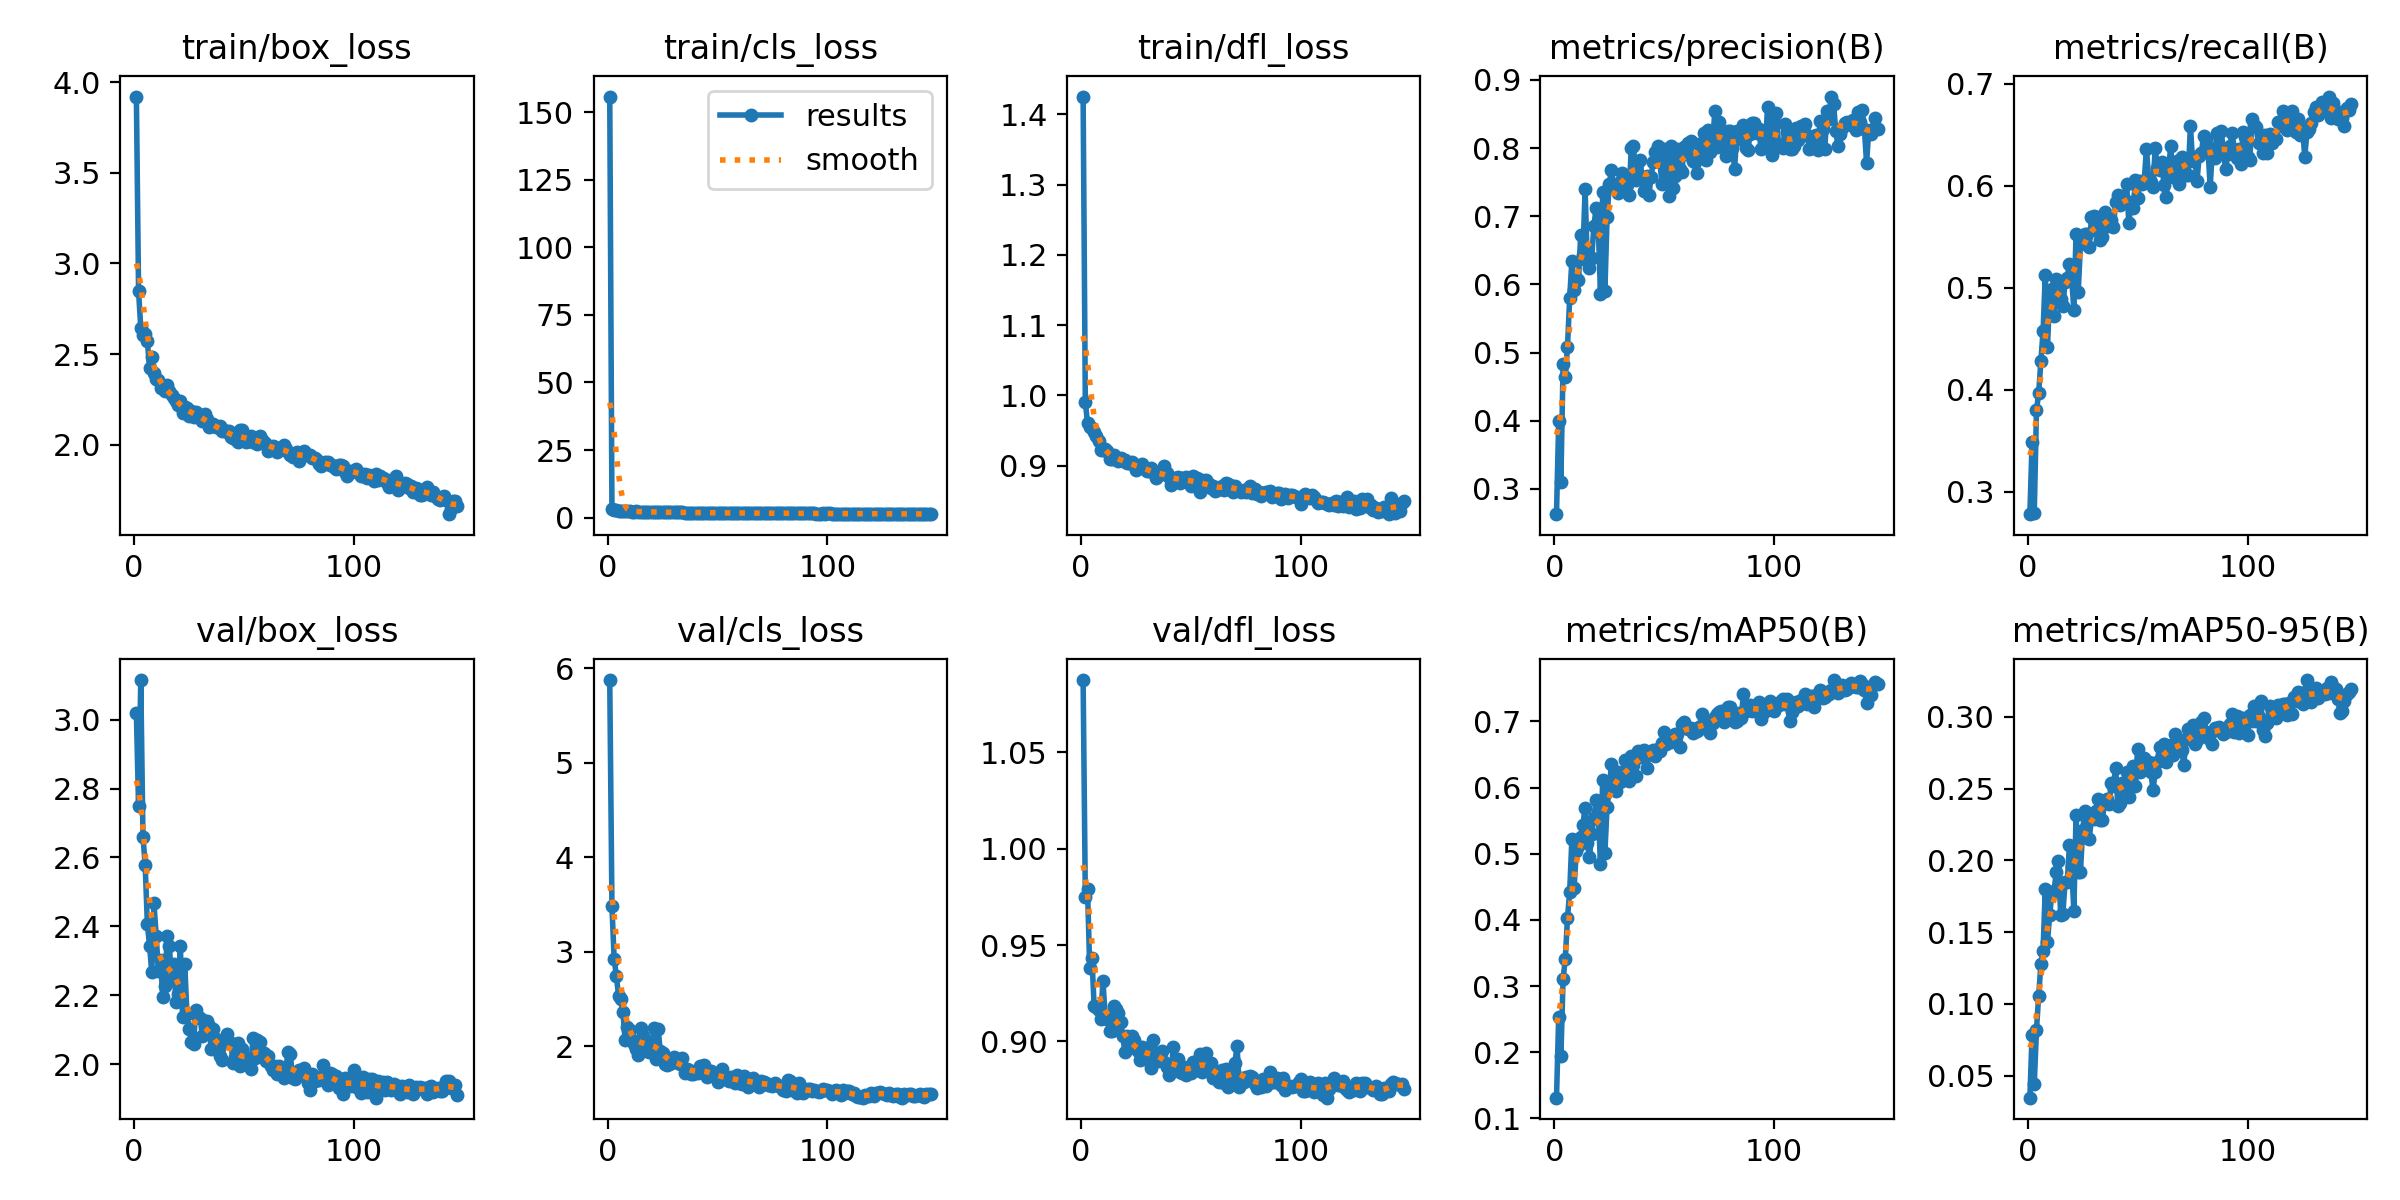

Values plotted in this chart, from the file beside it:
epoch, time, train/box_loss, train/cls_loss, train/dfl_loss, metrics/precision(B), metrics/recall(B), metrics/mAP50(B), metrics/mAP50-95(B), val/box_loss, val/cls_loss, val/dfl_loss, lr/pg0, lr/pg1, lr/pg2
1, 40.45, 3.92, 155.8, 1.425, 0.2629, 0.2782, 0.1314, 0.03454, 3.019, 5.874, 1.088, 0.0006522, 0.0006522, 0.0006522
2, 67.5, 2.846, 3.176, 0.9903, 0.3994, 0.3485, 0.2535, 0.07844, 2.748, 3.479, 0.9752, 0.00131, 0.00131, 0.00131
3, 93.36, 2.645, 2.929, 0.9604, 0.3108, 0.2796, 0.194, 0.04405, 3.115, 2.924, 0.9791, 0.001959, 0.001959, 0.001959
4, 119.4, 2.607, 2.789, 0.9547, 0.483, 0.3802, 0.3108, 0.08178, 2.66, 2.741, 0.9379, 0.00196, 0.00196, 0.00196
5, 145.3, 2.612, 2.62, 0.9539, 0.4636, 0.3967, 0.341, 0.1057, 2.579, 2.534, 0.9433, 0.001947, 0.001947, 0.001947
6, 171.4, 2.572, 2.533, 0.9472, 0.5089, 0.4281, 0.4035, 0.1274, 2.406, 2.493, 0.9185, 0.001934, 0.001934, 0.001934
7, 197.4, 2.422, 2.418, 0.9415, 0.5801, 0.4573, 0.4424, 0.137, 2.344, 2.356, 0.9181, 0.001921, 0.001921, 0.001921
8, 223.3, 2.483, 2.4, 0.9344, 0.6349, 0.5124, 0.523, 0.1804, 2.267, 2.061, 0.9161, 0.001908, 0.001908, 0.001908
9, 249.1, 2.398, 2.327, 0.9222, 0.5914, 0.4421, 0.4485, 0.1428, 2.467, 2.202, 0.9114, 0.001894, 0.001894, 0.001894
10, 274.6, 2.364, 2.324, 0.9218, 0.6091, 0.4931, 0.5039, 0.162, 2.373, 2.17, 0.9315, 0.001881, 0.001881, 0.001881
11, 300.1, 2.357, 2.243, 0.9237, 0.6065, 0.499, 0.5112, 0.1764, 2.272, 2.068, 0.9139, 0.001868, 0.001868, 0.001868
12, 325.7, 2.314, 2.194, 0.92, 0.6726, 0.4724, 0.5256, 0.1786, 2.302, 2.024, 0.9117, 0.001855, 0.001855, 0.001855
13, 351.7, 2.319, 2.264, 0.9093, 0.6437, 0.5083, 0.5434, 0.1921, 2.194, 1.969, 0.9055, 0.001842, 0.001842, 0.001842
14, 377.6, 2.297, 2.228, 0.9089, 0.7395, 0.5055, 0.5696, 0.1994, 2.226, 1.906, 0.9055, 0.001828, 0.001828, 0.001828
15, 403.4, 2.328, 2.217, 0.9153, 0.634, 0.489, 0.5162, 0.1621, 2.371, 2.191, 0.9181, 0.001815, 0.001815, 0.001815
16, 429.1, 2.295, 2.173, 0.9097, 0.6242, 0.4821, 0.4955, 0.1626, 2.342, 2.111, 0.9166, 0.001802, 0.001802, 0.001802
17, 455, 2.273, 2.134, 0.907, 0.6388, 0.5055, 0.5295, 0.1848, 2.245, 2.031, 0.9148, 0.001789, 0.001789, 0.001789
18, 480.6, 2.258, 2.148, 0.9101, 0.6853, 0.5099, 0.5544, 0.1846, 2.291, 1.952, 0.9102, 0.001776, 0.001776, 0.001776
19, 506.3, 2.244, 2.116, 0.9062, 0.7117, 0.5236, 0.5806, 0.2109, 2.179, 1.935, 0.9029, 0.001762, 0.001762, 0.001762
20, 531.5, 2.219, 2.068, 0.9078, 0.6857, 0.5096, 0.5605, 0.1961, 2.204, 1.957, 0.8945, 0.001749, 0.001749, 0.001749
21, 556.9, 2.24, 2.003, 0.9036, 0.5852, 0.478, 0.4852, 0.1647, 2.344, 2.192, 0.9027, 0.001736, 0.001736, 0.001736
22, 582.6, 2.175, 2.009, 0.9043, 0.7358, 0.5525, 0.6115, 0.2317, 2.136, 1.86, 0.8963, 0.001723, 0.001723, 0.001723
23, 608.4, 2.21, 2.022, 0.9046, 0.5904, 0.4963, 0.5017, 0.1918, 2.29, 2.175, 0.9028, 0.00171, 0.00171, 0.00171
24, 634, 2.202, 1.994, 0.9009, 0.6982, 0.5427, 0.5712, 0.1918, 2.145, 1.943, 0.9008, 0.001696, 0.001696, 0.001696
25, 659.4, 2.162, 1.948, 0.8935, 0.7473, 0.5496, 0.5967, 0.2215, 2.103, 1.929, 0.8966, 0.001683, 0.001683, 0.001683
26, 684.9, 2.187, 2.032, 0.8983, 0.7681, 0.5523, 0.6359, 0.2341, 2.065, 1.811, 0.8948, 0.00167, 0.00167, 0.00167
27, 710.8, 2.155, 2.008, 0.8974, 0.7428, 0.5531, 0.6137, 0.2308, 2.058, 1.801, 0.8904, 0.001657, 0.001657, 0.001657
28, 736.3, 2.182, 1.972, 0.9026, 0.7409, 0.5396, 0.595, 0.215, 2.158, 1.808, 0.8972, 0.001644, 0.001644, 0.001644
29, 761.9, 2.172, 1.941, 0.8957, 0.7347, 0.5689, 0.6231, 0.2293, 2.138, 1.822, 0.8909, 0.00163, 0.00163, 0.00163
30, 787.7, 2.145, 1.893, 0.8923, 0.7499, 0.5701, 0.608, 0.2289, 2.135, 1.888, 0.8967, 0.001617, 0.001617, 0.001617
31, 813.5, 2.132, 1.908, 0.8919, 0.763, 0.5565, 0.615, 0.2342, 2.081, 1.826, 0.8938, 0.001604, 0.001604, 0.001604
32, 839.3, 2.171, 1.963, 0.8961, 0.749, 0.5689, 0.6417, 0.2428, 2.125, 1.83, 0.8863, 0.001591, 0.001591, 0.001591
33, 864.7, 2.143, 1.927, 0.891, 0.7463, 0.5469, 0.6202, 0.2282, 2.126, 1.811, 0.9008, 0.001578, 0.001578, 0.001578
34, 890.1, 2.098, 1.884, 0.8824, 0.7313, 0.5496, 0.6104, 0.2284, 2.11, 1.873, 0.8939, 0.001564, 0.001564, 0.001564
35, 915.7, 2.102, 1.84, 0.8867, 0.8003, 0.5744, 0.6481, 0.2413, 2.045, 1.71, 0.89, 0.001551, 0.001551, 0.001551
36, 941.5, 2.115, 1.866, 0.8875, 0.8033, 0.5606, 0.6333, 0.2429, 2.101, 1.753, 0.893, 0.001538, 0.001538, 0.001538
37, 967.5, 2.099, 1.86, 0.8887, 0.7529, 0.5675, 0.6179, 0.2393, 2.072, 1.748, 0.8949, 0.001525, 0.001525, 0.001525
38, 993.4, 2.096, 1.873, 0.8991, 0.7798, 0.5661, 0.6544, 0.2541, 2.046, 1.705, 0.8895, 0.001512, 0.001512, 0.001512
39, 1019, 2.102, 1.843, 0.8897, 0.7823, 0.5592, 0.6465, 0.2522, 2.023, 1.706, 0.8866, 0.001498, 0.001498, 0.001498
40, 1045, 2.077, 1.853, 0.8843, 0.756, 0.5845, 0.6548, 0.2646, 2.011, 1.731, 0.8826, 0.001485, 0.001485, 0.001485
41, 1070, 2.083, 1.827, 0.8728, 0.7368, 0.5909, 0.6574, 0.238, 2.067, 1.717, 0.8841, 0.001472, 0.001472, 0.001472
42, 1096, 2.069, 1.815, 0.8787, 0.7596, 0.5813, 0.6294, 0.2397, 2.089, 1.786, 0.897, 0.001459, 0.001459, 0.001459
43, 1122, 2.079, 1.838, 0.8823, 0.7305, 0.5895, 0.65, 0.2539, 2.06, 1.735, 0.8888, 0.001446, 0.001446, 0.001446
44, 1148, 2.041, 1.785, 0.8832, 0.758, 0.5867, 0.6513, 0.2515, 2.06, 1.797, 0.891, 0.001432, 0.001432, 0.001432
45, 1174, 2.037, 1.782, 0.8757, 0.7795, 0.6019, 0.6563, 0.2613, 2.002, 1.675, 0.8843, 0.001419, 0.001419, 0.001419
46, 1200, 2.033, 1.798, 0.883, 0.7935, 0.5634, 0.647, 0.2442, 2.02, 1.737, 0.8834, 0.001406, 0.001406, 0.001406
47, 1225, 2.018, 1.782, 0.8787, 0.8024, 0.584, 0.6589, 0.2574, 2.062, 1.732, 0.8867, 0.001393, 0.001393, 0.001393
48, 1251, 2.08, 1.781, 0.8843, 0.7801, 0.5785, 0.6551, 0.2661, 1.995, 1.711, 0.8827, 0.00138, 0.00138, 0.00138
49, 1277, 2.085, 1.788, 0.8806, 0.7468, 0.6061, 0.6673, 0.2518, 2.043, 1.703, 0.8848, 0.001366, 0.001366, 0.001366
50, 1303, 2.03, 1.737, 0.8712, 0.7983, 0.5881, 0.6832, 0.2779, 2.002, 1.622, 0.8835, 0.001353, 0.001353, 0.001353
51, 1328, 2.017, 1.72, 0.8851, 0.7743, 0.6047, 0.6659, 0.2619, 2.019, 1.67, 0.8895, 0.00134, 0.00134, 0.00134
52, 1354, 2.024, 1.762, 0.8722, 0.7297, 0.6019, 0.6696, 0.2682, 2.008, 1.754, 0.8865, 0.001327, 0.001327, 0.001327
53, 1379, 2.048, 1.779, 0.8817, 0.8024, 0.6047, 0.6685, 0.2716, 1.986, 1.651, 0.885, 0.001314, 0.001314, 0.001314
54, 1405, 2.016, 1.73, 0.8629, 0.7415, 0.6364, 0.6743, 0.2668, 2.075, 1.658, 0.8934, 0.0013, 0.0013, 0.0013
55, 1430, 2.03, 1.782, 0.8793, 0.7588, 0.6074, 0.681, 0.2684, 2.019, 1.63, 0.8842, 0.001287, 0.001287, 0.001287
56, 1456, 2.002, 1.716, 0.8743, 0.7986, 0.6033, 0.6805, 0.2613, 2.069, 1.672, 0.8874, 0.001274, 0.001274, 0.001274
57, 1482, 2.05, 1.767, 0.8793, 0.769, 0.5992, 0.6619, 0.2492, 2.063, 1.667, 0.8938, 0.001261, 0.001261, 0.001261
58, 1507, 2.027, 1.719, 0.8758, 0.7651, 0.6369, 0.6966, 0.2616, 2.03, 1.611, 0.8875, 0.001248, 0.001248, 0.001248
59, 1533, 2.018, 1.712, 0.8674, 0.8021, 0.6171, 0.6983, 0.2684, 2.032, 1.694, 0.889, 0.001234, 0.001234, 0.001234
60, 1558, 2.004, 1.668, 0.8716, 0.7908, 0.6157, 0.6915, 0.2793, 2.008, 1.611, 0.8812, 0.001221, 0.001221, 0.001221
... 87 more rows
